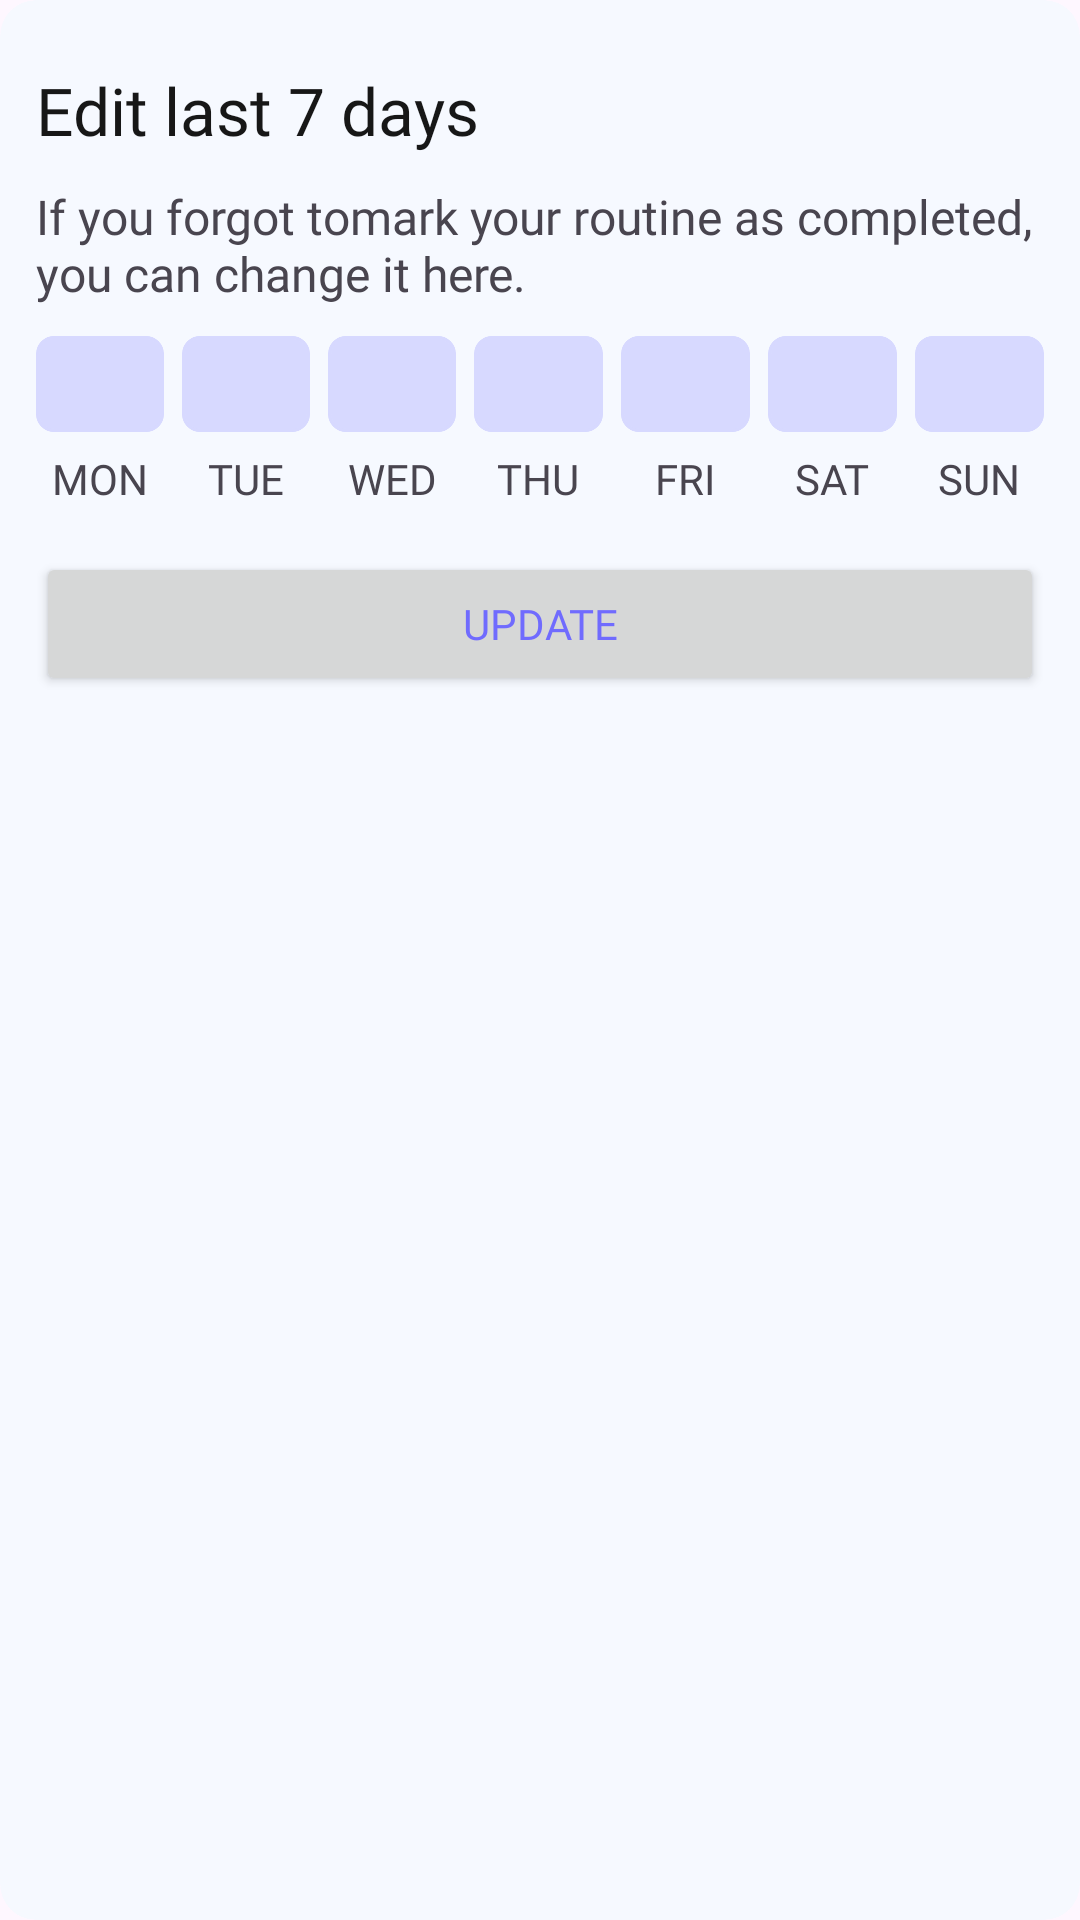

The Android layout XML behind this screen, and the referenced resources:
<!-- AndroidManifest.xml: application theme Theme.RoutineApp -->
<!-- res/layout/update_days_bottomsheet.xml -->
<?xml version="1.0" encoding="utf-8"?>
<com.google.android.material.card.MaterialCardView xmlns:android="http://schemas.android.com/apk/res/android"
    android:layout_width="match_parent"
    android:layout_height="wrap_content"
    xmlns:app="http://schemas.android.com/apk/res-auto"
    android:layout_margin="12sp"
    app:strokeWidth="0dp"
    app:cardCornerRadius="12sp"
    app:cardBackgroundColor="@color/background">

    <LinearLayout
        android:layout_width="match_parent"
        android:layout_height="match_parent"
        android:orientation="vertical"
        android:padding="12sp">

        <TextView
            android:id="@+id/tittle"
            android:layout_width="match_parent"
            android:layout_height="wrap_content"
            android:layout_below="@id/seperator"
            android:layout_marginTop="10dp"
            android:fontFamily="@font/airbnb"
            android:gravity="center_vertical"
            android:text="Edit last 7 days"
            android:textColor="@color/dark"
            android:textSize="22sp" />

        <TextView
            android:id="@+id/desc"
            android:layout_width="match_parent"
            android:layout_height="wrap_content"
            android:layout_below="@id/toolbar"
            android:layout_marginTop="10dp"
            android:fontFamily="@font/airbnb"
            android:gravity="center_vertical"
            android:text="If you forgot tomark your routine as completed, you can change it here."
            android:textSize="16sp" />

        <LinearLayout
            android:id="@+id/days_check_layout"
            android:layout_width="match_parent"
            android:layout_height="wrap_content"
            android:layout_marginTop="10sp"
            android:orientation="horizontal">

            <com.google.android.material.card.MaterialCardView
                android:id="@+id/monday"
                android:layout_width="32dp"
                android:layout_height="32dp"
                app:strokeColor="@color/text"
                app:cardBackgroundColor="@color/text"
                app:cardElevation="0sp"
                android:layout_weight="1"
                android:layout_marginEnd="6sp"
                app:cardCornerRadius="6sp">

                <ImageView
                    android:id="@+id/mondayCheck"
                    android:layout_width="wrap_content"
                    android:layout_height="wrap_content"
                    android:src="@drawable/check"
                    android:visibility="gone"
                    android:layout_gravity="center" />

            </com.google.android.material.card.MaterialCardView>

            <com.google.android.material.card.MaterialCardView
                android:id="@+id/tuesday"
                android:layout_width="32dp"
                android:layout_height="32dp"
                app:strokeColor="@color/text"
                app:cardBackgroundColor="@color/text"
                app:cardElevation="0sp"
                android:layout_weight="1"
                android:layout_marginEnd="6sp"
                app:cardCornerRadius="6sp">

                <ImageView
                    android:id="@+id/teusdayCheck"
                    android:layout_width="wrap_content"
                    android:layout_height="wrap_content"
                    android:src="@drawable/check"
                    android:visibility="gone"
                    android:layout_gravity="center" />

            </com.google.android.material.card.MaterialCardView>

            <com.google.android.material.card.MaterialCardView
                android:id="@+id/wednesday"
                android:layout_width="32dp"
                android:layout_height="32dp"
                app:strokeColor="@color/text"
                app:cardBackgroundColor="@color/text"
                app:cardElevation="0sp"
                android:layout_weight="1"
                android:layout_marginEnd="6sp"
                app:cardCornerRadius="6sp">

                <ImageView
                    android:id="@+id/wednessCheck"
                    android:layout_width="wrap_content"
                    android:layout_height="wrap_content"
                    android:visibility="gone"
                    android:src="@drawable/check"
                    android:layout_gravity="center" />

            </com.google.android.material.card.MaterialCardView>

            <com.google.android.material.card.MaterialCardView
                android:id="@+id/thursday"
                android:layout_width="32dp"
                android:layout_height="32dp"
                app:strokeColor="@color/text"
                app:cardBackgroundColor="@color/text"
                app:cardElevation="0sp"
                android:layout_weight="1"
                android:layout_marginEnd="6sp"
                app:cardCornerRadius="6sp">

                <ImageView
                    android:id="@+id/thursdayCheck"
                    android:layout_width="wrap_content"
                    android:layout_height="wrap_content"
                    android:src="@drawable/check"
                    android:visibility="gone"
                    android:layout_gravity="center" />

            </com.google.android.material.card.MaterialCardView>

            <com.google.android.material.card.MaterialCardView
                android:id="@+id/friday"
                android:layout_width="32dp"
                android:layout_height="32dp"
                app:strokeColor="@color/text"
                app:cardBackgroundColor="@color/text"
                app:cardElevation="0sp"
                android:layout_weight="1"
                android:layout_marginEnd="6sp"
                app:cardCornerRadius="6sp">

                <ImageView
                    android:id="@+id/fridayCheck"
                    android:layout_width="wrap_content"
                    android:layout_height="wrap_content"
                    android:src="@drawable/check"
                    android:visibility="gone"
                    android:layout_gravity="center" />

            </com.google.android.material.card.MaterialCardView>

            <com.google.android.material.card.MaterialCardView
                android:id="@+id/saturday"
                android:layout_width="32dp"
                android:layout_height="32dp"
                app:strokeColor="@color/text"
                app:cardBackgroundColor="@color/text"
                app:cardElevation="0sp"
                android:layout_weight="1"
                android:layout_marginEnd="6sp"
                app:cardCornerRadius="6sp">

                <ImageView
                    android:id="@+id/saturdayCheck"
                    android:layout_width="wrap_content"
                    android:layout_height="wrap_content"
                    android:src="@drawable/check"
                    android:visibility="gone"
                    android:layout_gravity="center" />

            </com.google.android.material.card.MaterialCardView>

            <com.google.android.material.card.MaterialCardView
                android:id="@+id/sunday"
                android:layout_width="32dp"
                android:layout_height="32dp"
                app:strokeColor="@color/text"
                app:cardBackgroundColor="@color/text"
                app:cardElevation="0sp"
                android:layout_weight="1"
                app:cardCornerRadius="6sp">

                <ImageView
                    android:id="@+id/sundayCheck"
                    android:layout_width="wrap_content"
                    android:layout_height="wrap_content"
                    android:src="@drawable/check"
                    android:visibility="gone"
                    android:layout_gravity="center" />

            </com.google.android.material.card.MaterialCardView>

        </LinearLayout>

    <LinearLayout
        android:layout_width="match_parent"
        android:layout_height="wrap_content"
        android:layout_marginTop="6sp"
        android:orientation="horizontal">

        <TextView
            android:layout_width="32dp"
            android:layout_height="wrap_content"
            android:text="MON"
            android:gravity="center"
            android:fontFamily="@font/airbnb"
            android:layout_marginEnd="6sp"
            android:layout_weight="1" />

        <TextView
            android:layout_width="32dp"
            android:layout_height="wrap_content"
            android:text="TUE"
            android:gravity="center"
            android:fontFamily="@font/airbnb"
            android:layout_marginEnd="6sp"
            android:layout_weight="1" />

        <TextView
            android:layout_width="32dp"
            android:layout_height="wrap_content"
            android:text="WED"
            android:gravity="center"
            android:fontFamily="@font/airbnb"
            android:layout_marginEnd="6sp"
            android:layout_weight="1" />

        <TextView
            android:layout_width="32dp"
            android:layout_height="wrap_content"
            android:text="THU"
            android:gravity="center"
            android:fontFamily="@font/airbnb"
            android:layout_marginEnd="6sp"
            android:layout_weight="1" />

        <TextView
            android:layout_width="32dp"
            android:layout_height="wrap_content"
            android:text="FRI"
            android:gravity="center"
            android:fontFamily="@font/airbnb"
            android:layout_marginEnd="6sp"
            android:layout_weight="1" />

        <TextView
            android:layout_width="32dp"
            android:layout_height="wrap_content"
            android:text="SAT"
            android:gravity="center"
            android:fontFamily="@font/airbnb"
            android:layout_marginEnd="6sp"
            android:layout_weight="1" />

        <TextView
            android:layout_width="32dp"
            android:layout_height="wrap_content"
            android:text="SUN"
            android:fontFamily="@font/airbnb"
            android:gravity="center"
            android:layout_weight="1" />

    </LinearLayout>

        <Button
            android:id="@+id/update"
            android:layout_width="match_parent"
            android:layout_height="wrap_content"
            android:text="Update"
            android:layout_marginVertical="15dp"
            android:fontFamily="@font/airbnb" />

    </LinearLayout>

</com.google.android.material.card.MaterialCardView>
<!-- resources referenced by this layout -->
<resources>
  <color name="background">#F6F9FF</color>
  <color name="dark">#171717</color>
  <color name="text">#D7D9FF</color>
  <style name="Theme.RoutineApp" parent="Base.Theme.RoutineApp" />
  <style name="Base.Theme.RoutineApp" parent="Theme.Material3.Light.NoActionBar">
          <item name="colorPrimary">@color/light</item>
          <item name="android:textColorPrimary">@color/light</item>
          <item name="colorPrimaryVariant">@color/light</item>
          <item name="colorOnPrimary">@color/white</item>
          
          <item name="colorSecondary">@color/light</item>
          <item name="colorSecondaryVariant">@color/light</item>
          <item name="colorOnSecondary">@color/white</item>
          
          <item name="android:statusBarColor">@color/white</item>
          <item name="android:windowLightStatusBar">true</item>
      </style>
  <color name="light">#706BFE</color>
  <color name="white">#FFFFFFFF</color>
</resources>
